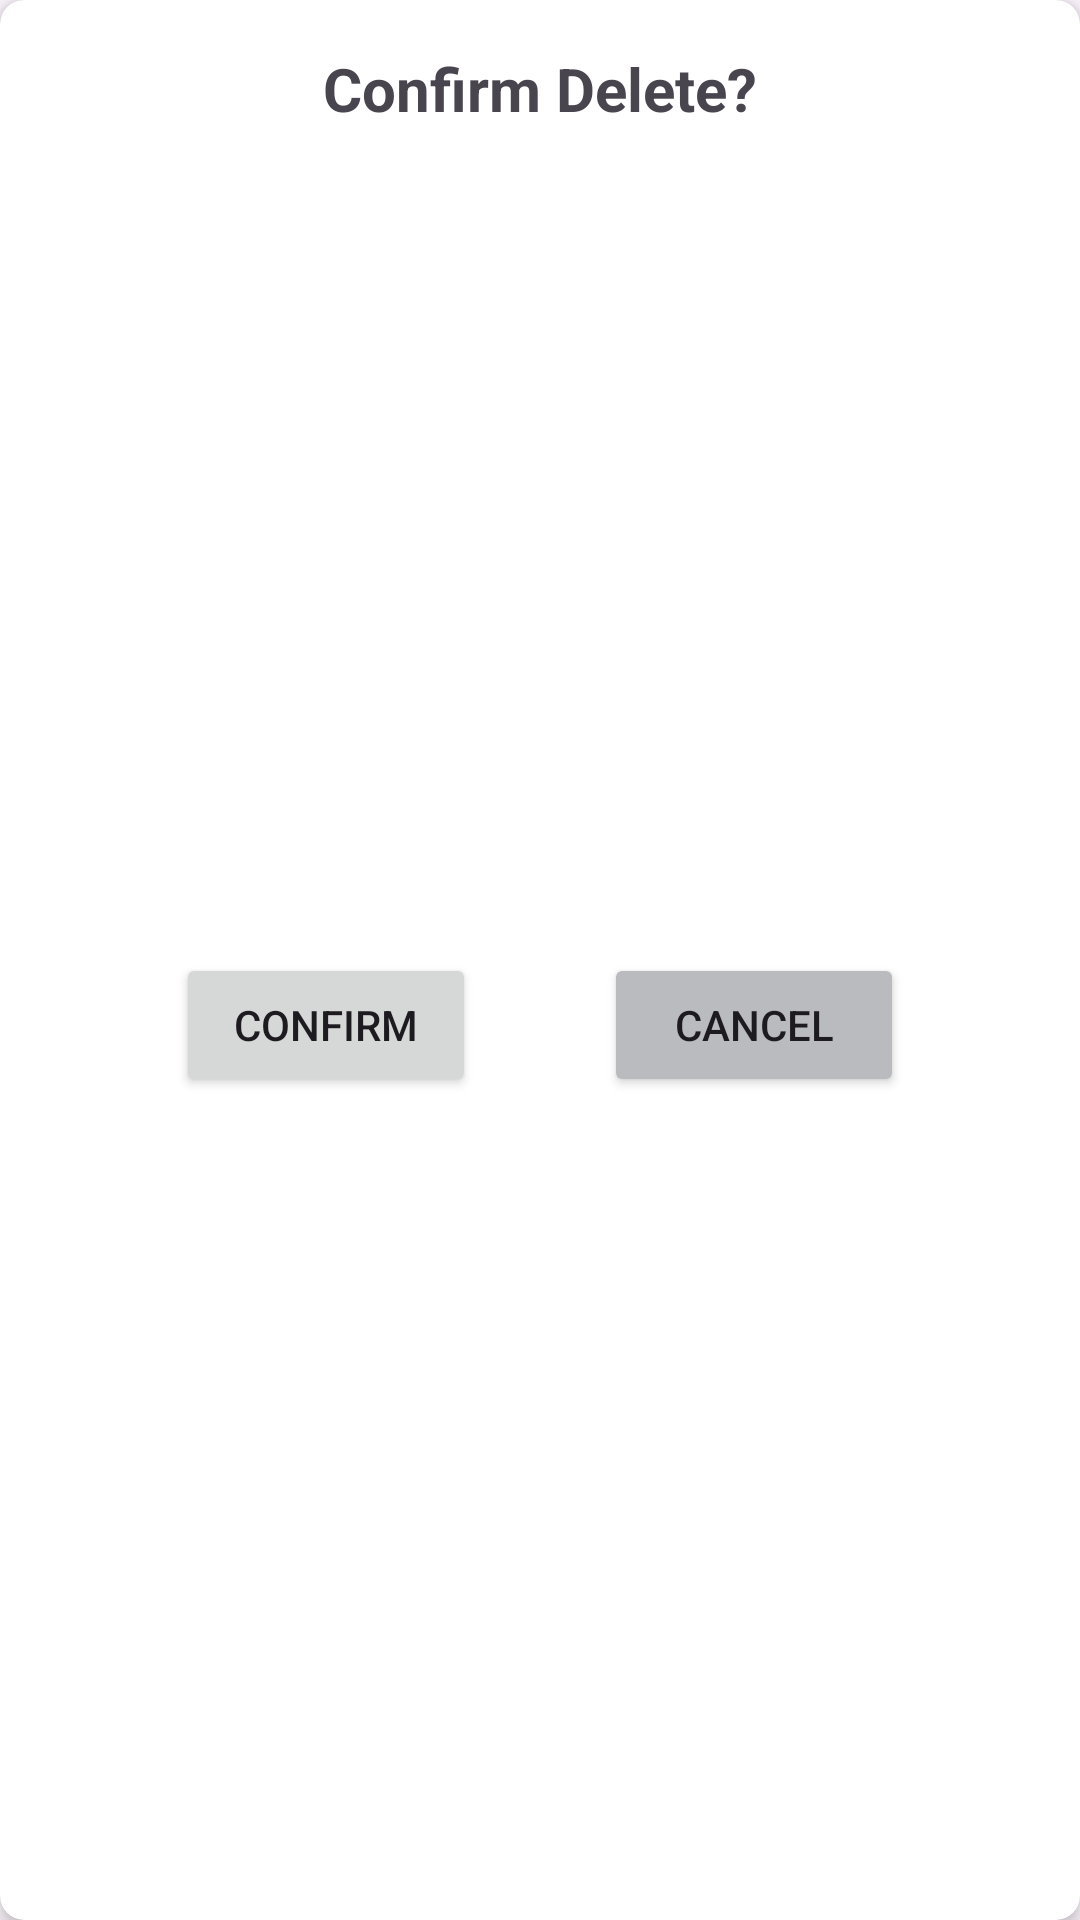

Write the Android layout XML for this screen, with the resource values it uses.
<!-- AndroidManifest.xml: application theme Theme.SapuraEnergyTimesheet -->
<!-- res/layout/dialog_confirm_delete.xml -->
<?xml version="1.0" encoding="utf-8"?>
<androidx.cardview.widget.CardView xmlns:android="http://schemas.android.com/apk/res/android"
    xmlns:app="http://schemas.android.com/apk/res-auto"
    android:id="@+id/cv_header"
    android:layout_width="match_parent"
    android:layout_height="wrap_content"
    android:layout_marginHorizontal="16dp"
    android:layout_marginVertical="16dp"
    android:background="#55FFFFFF"
    app:cardCornerRadius="8dp"
    app:cardElevation="4dp"
    app:layout_constraintBottom_toBottomOf="parent"
    app:layout_constraintEnd_toEndOf="parent"
    app:layout_constraintStart_toStartOf="parent"
    app:layout_constraintTop_toTopOf="parent">

    <androidx.constraintlayout.widget.ConstraintLayout
        android:layout_width="match_parent"
        android:layout_height="match_parent"
        android:padding="16dp">

        <TextView
            android:id="@+id/tv_dialogTitle"
            android:layout_width="wrap_content"
            android:layout_height="wrap_content"
            android:text="@string/dialog_confirm_delete"
            android:textSize="20sp"
            android:textStyle="bold"
            app:layout_constraintEnd_toEndOf="parent"
            app:layout_constraintStart_toStartOf="parent"
            app:layout_constraintTop_toTopOf="parent" />

        <Button
            android:id="@+id/btn_confirm"
            android:layout_width="100dp"
            android:layout_height="wrap_content"
            android:layout_marginTop="16dp"
            android:text="@string/dialog_confirm"
            app:layout_constraintBottom_toBottomOf="parent"
            app:layout_constraintEnd_toStartOf="@id/btn_cancel"
            app:layout_constraintStart_toStartOf="parent"
            app:layout_constraintTop_toBottomOf="@id/tv_dialogTitle" />

        <Button
            android:id="@+id/btn_cancel"
            android:layout_width="100dp"
            android:layout_height="wrap_content"
            android:layout_marginTop="16dp"
            android:backgroundTint="#B9BBBE"
            android:text="@string/dialog_cancel"
            app:layout_constraintBottom_toBottomOf="parent"
            app:layout_constraintEnd_toEndOf="parent"
            app:layout_constraintStart_toEndOf="@id/btn_confirm"
            app:layout_constraintTop_toBottomOf="@id/tv_dialogTitle" />

    </androidx.constraintlayout.widget.ConstraintLayout>
</androidx.cardview.widget.CardView>
<!-- resources referenced by this layout -->
<resources>
  <string name="dialog_cancel">Cancel</string>
  <string name="dialog_confirm">Confirm</string>
  <string name="dialog_confirm_delete">Confirm Delete?</string>
  <style name="Theme.SapuraEnergyTimesheet" parent="Base.Theme.SapuraEnergyTimesheet" />
  <style name="Base.Theme.SapuraEnergyTimesheet" parent="Theme.Material3.DayNight.NoActionBar">
          
          
      </style>
</resources>
